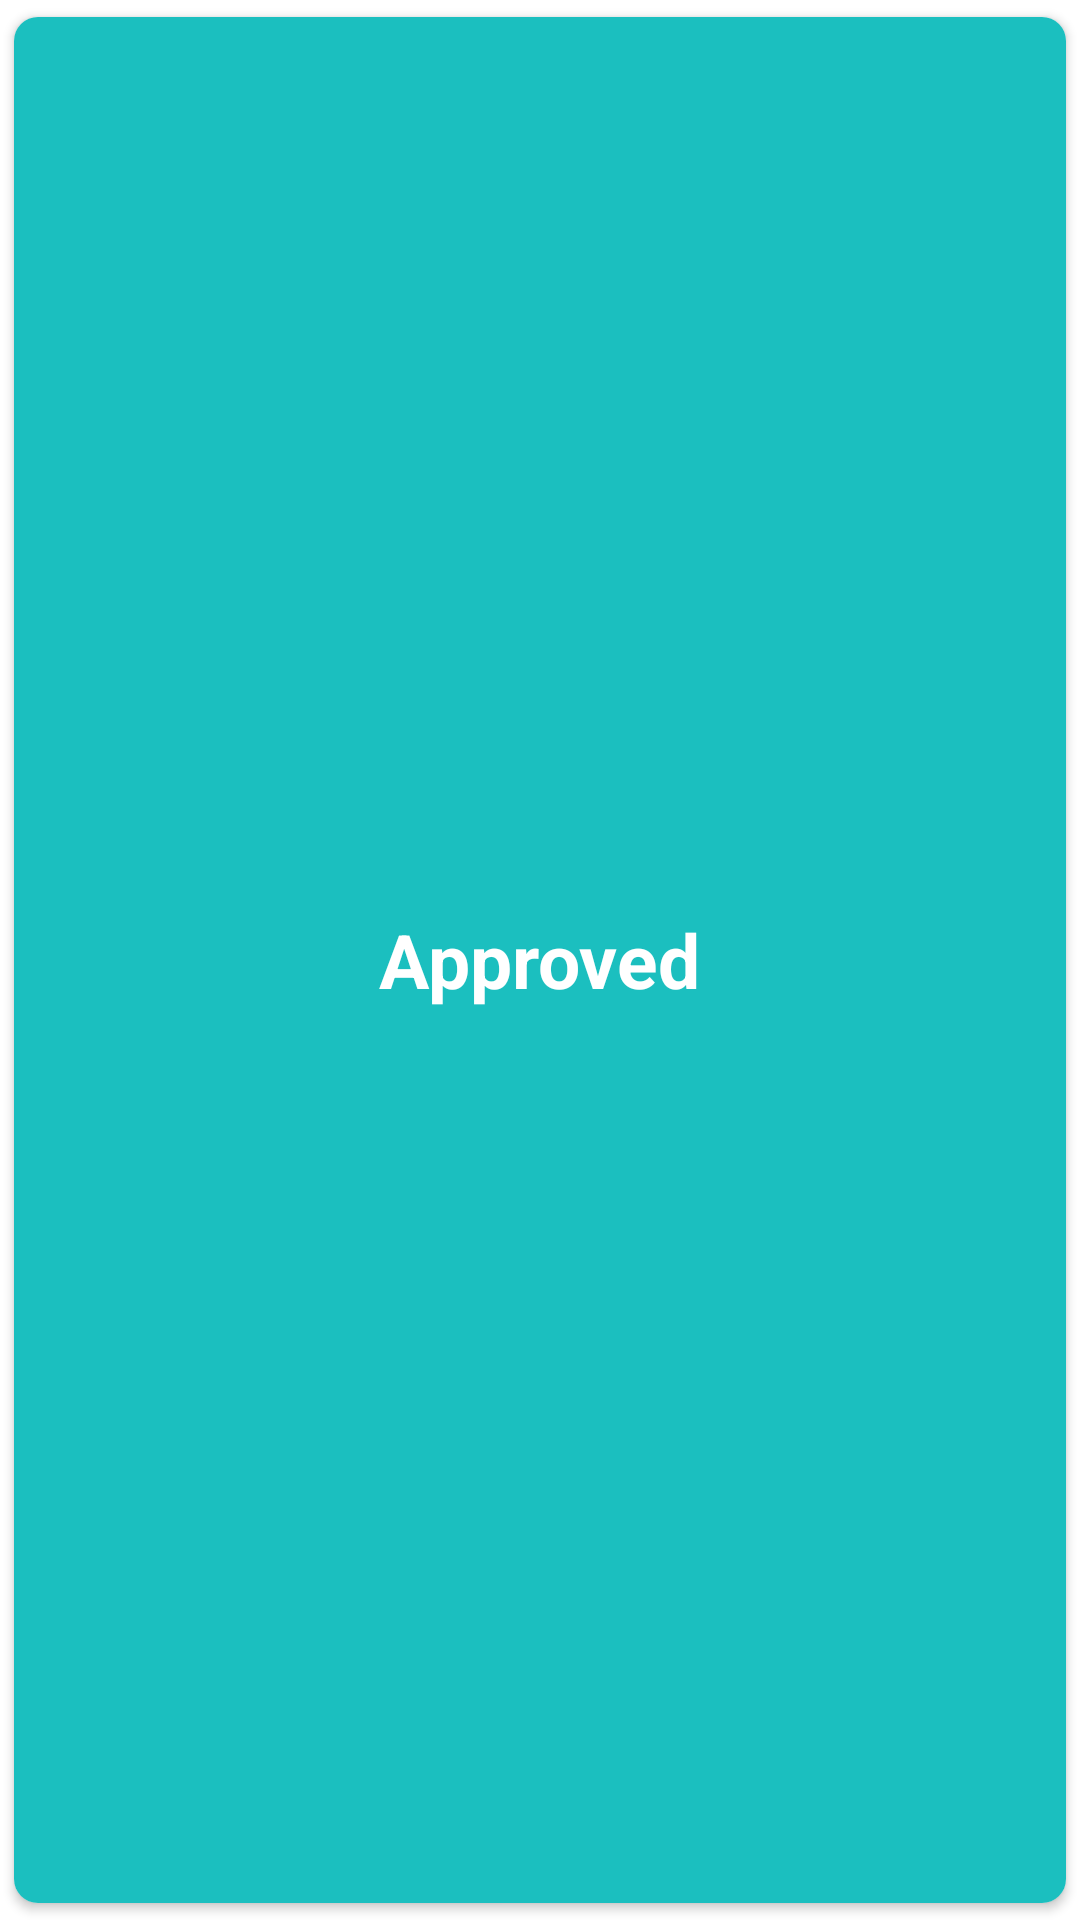

Reconstruct the res/layout file that produces this screen, plus the resources it refers to.
<!-- AndroidManifest.xml: application theme Theme.ImprovingTest -->
<!-- res/layout/card_item_status_approved.xml -->
<?xml version="1.0" encoding="utf-8"?>
<androidx.cardview.widget.CardView
    xmlns:android="http://schemas.android.com/apk/res/android"
    android:layout_width="match_parent"
    android:layout_height="match_parent"
    xmlns:app="http://schemas.android.com/apk/res-auto"
    app:cardCornerRadius="8dp"
    android:elevation="3dp"
    app:cardUseCompatPadding="true">

    <RelativeLayout
        android:layout_width="match_parent"
        android:layout_height="match_parent"
        android:id="@+id/statusCardApproved"
        android:background="@color/green_light">

        <TextView
            android:layout_width="wrap_content"
            android:layout_height="wrap_content"
            style="@style/MyCustomTextViewTitle"
            android:layout_centerInParent="true"
            android:text="@string/status_approved"
            />

    </RelativeLayout>

</androidx.cardview.widget.CardView>
<!-- resources referenced by this layout -->
<resources>
  <color name="green_light">#1BBFBF</color>
  <string name="status_approved">Approved</string>
  <style name="MyCustomTextViewTitle" parent="Widget.AppCompat.TextView">
          <item name="android:textColor">@color/white</item>
          <item name="android:textSize">25sp</item>
          <item name="android:textAlignment">textStart</item>
          <item name="android:layout_gravity">center</item>
          <item name="android:gravity">center</item>
          <item name="android:layout_marginStart">20dp</item>
          <item name="android:textStyle">bold</item>
      </style>
  <style name="Theme.ImprovingTest" parent="Theme.MaterialComponents.DayNight.DarkActionBar">
          
          <item name="colorPrimary">@color/green_base</item>
          <item name="colorPrimaryVariant">@color/green_dark</item>
          <item name="colorOnPrimary">@color/white</item>
          
          <item name="colorSecondary">@color/teal_200</item>
          <item name="colorSecondaryVariant">@color/teal_700</item>
          <item name="colorOnSecondary">@color/black</item>
          
          <item name="android:statusBarColor" tools:targetApi="l">?attr/colorPrimaryVariant</item>
          
      </style>
  <color name="white">#FFFFFFFF</color>
  <color name="green_base">#20a9a9</color>
  <color name="green_dark">#197474</color>
  <color name="teal_200">#FF03DAC5</color>
  <color name="teal_700">#FF018786</color>
  <color name="black">#FF000000</color>
</resources>
